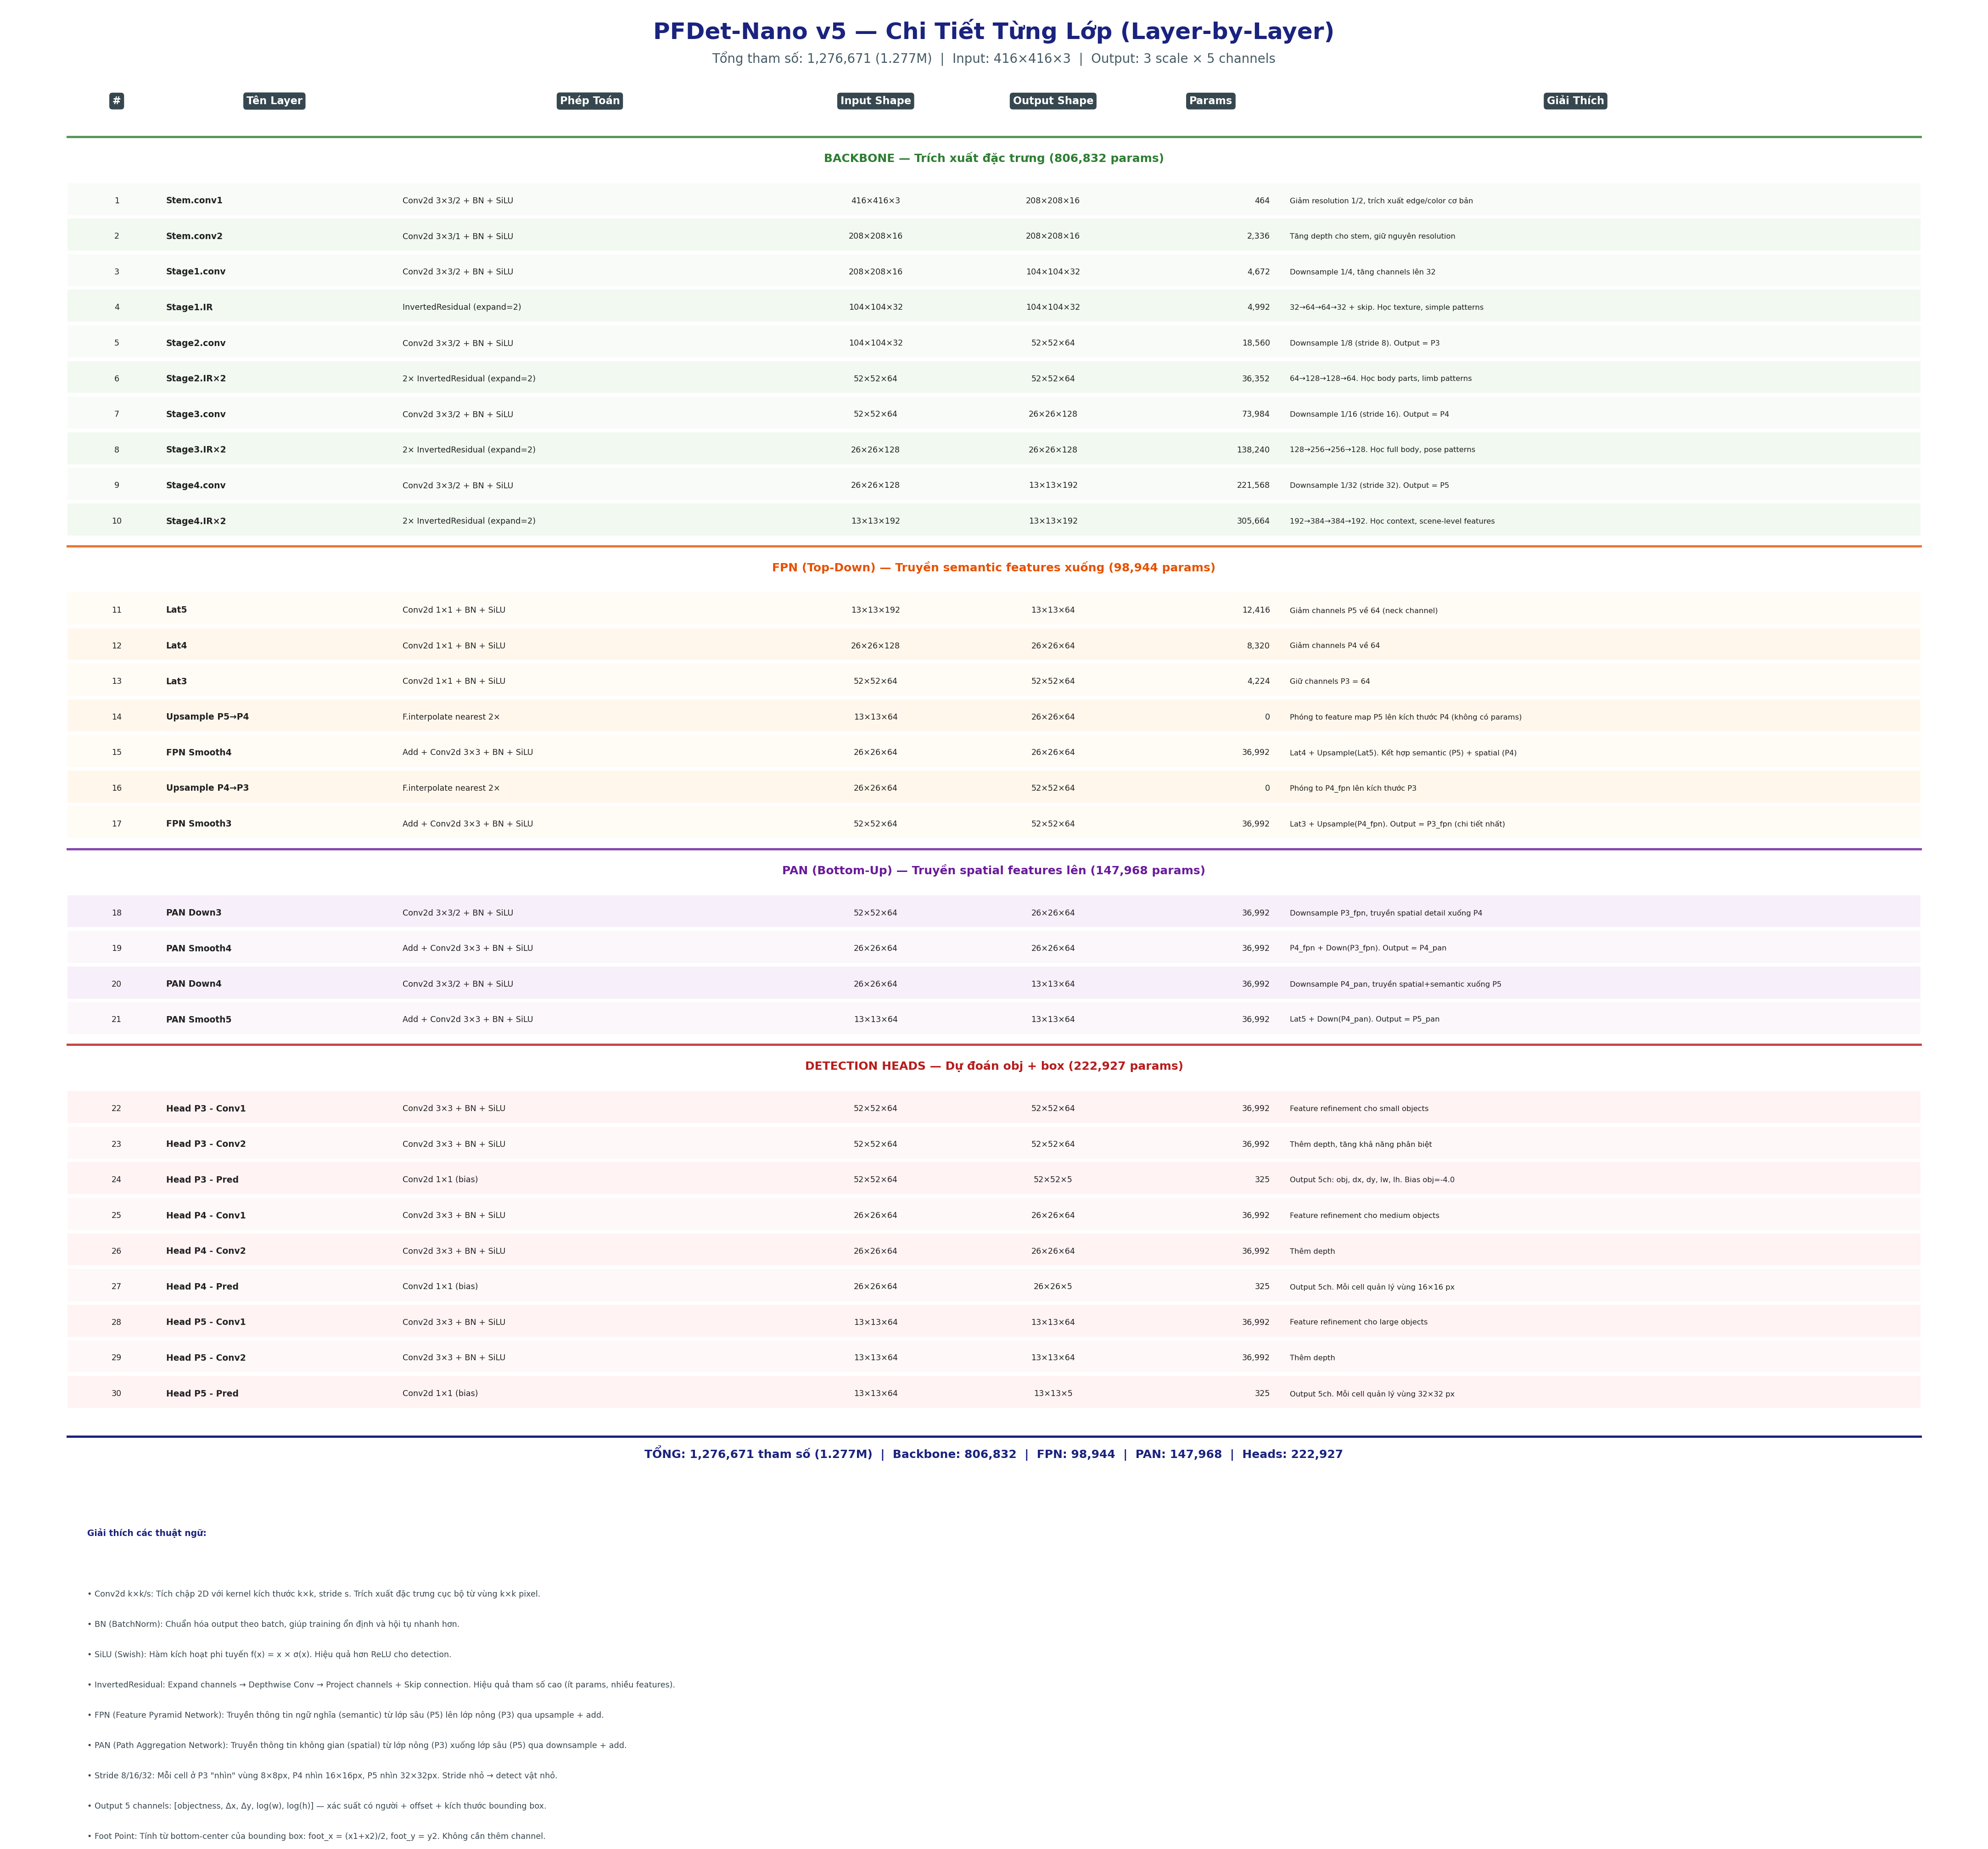

The script that saved this image:
"""
PFDet-Nano v5 - Chi tiết từng lớp (Layer-by-Layer Detail)
Tạo bảng chi tiết từng layer với input/output shape, số params, và giải thích.
"""

import matplotlib.pyplot as plt
import matplotlib
from matplotlib.patches import FancyBboxPatch
import numpy as np

# Tính params cho từng layer
def conv_params(c_in, c_out, k, groups=1, bias=False):
    """Số params của Conv2d"""
    p = (k * k * c_in * c_out) // groups
    if bias:
        p += c_out
    return p

def bn_params(c):
    """Số params của BatchNorm2d (weight + bias, không tính running stats)"""
    return c * 2

def convbn_params(c_in, c_out, k, groups=1):
    return conv_params(c_in, c_out, k, groups) + bn_params(c_out)

def ir_params(c, expand=2):
    """InvertedResidual params"""
    mid = c * expand
    p = convbn_params(c, mid, 1)       # expand
    p += convbn_params(mid, mid, 3, mid)  # dw
    p += convbn_params(mid, c, 1)      # project
    return p

def head_params(c_in, c_out=5):
    p = convbn_params(c_in, c_in, 3)   # conv1
    p += convbn_params(c_in, c_in, 3)  # conv2
    p += conv_params(c_in, c_out, 1, bias=True)  # final (has bias)
    return p


# ═══════════════════════════════════════════════════
# Build layer table data
# ═══════════════════════════════════════════════════

layers = []

def add(section, name, operation, in_shape, out_shape, params, note):
    layers.append({
        'section': section,
        'name': name,
        'operation': operation,
        'in_shape': in_shape,
        'out_shape': out_shape,
        'params': params,
        'note': note,
    })

# ── BACKBONE ──
add('BACKBONE', 'Stem.conv1', 'Conv2d 3×3/2 + BN + SiLU', '416×416×3', '208×208×16',
    convbn_params(3, 16, 3), 'Giảm resolution 1/2, trích xuất edge/color cơ bản')
add('BACKBONE', 'Stem.conv2', 'Conv2d 3×3/1 + BN + SiLU', '208×208×16', '208×208×16',
    convbn_params(16, 16, 3), 'Tăng depth cho stem, giữ nguyên resolution')

add('BACKBONE', 'Stage1.conv', 'Conv2d 3×3/2 + BN + SiLU', '208×208×16', '104×104×32',
    convbn_params(16, 32, 3), 'Downsample 1/4, tăng channels lên 32')
add('BACKBONE', 'Stage1.IR', 'InvertedResidual (expand=2)', '104×104×32', '104×104×32',
    ir_params(32), '32→64→64→32 + skip. Học texture, simple patterns')

add('BACKBONE', 'Stage2.conv', 'Conv2d 3×3/2 + BN + SiLU', '104×104×32', '52×52×64',
    convbn_params(32, 64, 3), 'Downsample 1/8 (stride 8). Output = P3')
add('BACKBONE', 'Stage2.IR×2', '2× InvertedResidual (expand=2)', '52×52×64', '52×52×64',
    ir_params(64) * 2, '64→128→128→64. Học body parts, limb patterns')

add('BACKBONE', 'Stage3.conv', 'Conv2d 3×3/2 + BN + SiLU', '52×52×64', '26×26×128',
    convbn_params(64, 128, 3), 'Downsample 1/16 (stride 16). Output = P4')
add('BACKBONE', 'Stage3.IR×2', '2× InvertedResidual (expand=2)', '26×26×128', '26×26×128',
    ir_params(128) * 2, '128→256→256→128. Học full body, pose patterns')

add('BACKBONE', 'Stage4.conv', 'Conv2d 3×3/2 + BN + SiLU', '26×26×128', '13×13×192',
    convbn_params(128, 192, 3), 'Downsample 1/32 (stride 32). Output = P5')
add('BACKBONE', 'Stage4.IR×2', '2× InvertedResidual (expand=2)', '13×13×192', '13×13×192',
    ir_params(192) * 2, '192→384→384→192. Học context, scene-level features')

# ── FPN (Top-Down) ──
add('FPN', 'Lat5', 'Conv2d 1×1 + BN + SiLU', '13×13×192', '13×13×64',
    convbn_params(192, 64, 1), 'Giảm channels P5 về 64 (neck channel)')
add('FPN', 'Lat4', 'Conv2d 1×1 + BN + SiLU', '26×26×128', '26×26×64',
    convbn_params(128, 64, 1), 'Giảm channels P4 về 64')
add('FPN', 'Lat3', 'Conv2d 1×1 + BN + SiLU', '52×52×64', '52×52×64',
    convbn_params(64, 64, 1), 'Giữ channels P3 = 64')

add('FPN', 'Upsample P5→P4', 'F.interpolate nearest 2×', '13×13×64', '26×26×64',
    0, 'Phóng to feature map P5 lên kích thước P4 (không có params)')
add('FPN', 'FPN Smooth4', 'Add + Conv2d 3×3 + BN + SiLU', '26×26×64', '26×26×64',
    convbn_params(64, 64, 3), 'Lat4 + Upsample(Lat5). Kết hợp semantic (P5) + spatial (P4)')

add('FPN', 'Upsample P4→P3', 'F.interpolate nearest 2×', '26×26×64', '52×52×64',
    0, 'Phóng to P4_fpn lên kích thước P3')
add('FPN', 'FPN Smooth3', 'Add + Conv2d 3×3 + BN + SiLU', '52×52×64', '52×52×64',
    convbn_params(64, 64, 3), 'Lat3 + Upsample(P4_fpn). Output = P3_fpn (chi tiết nhất)')

# ── PAN (Bottom-Up) ──
add('PAN', 'PAN Down3', 'Conv2d 3×3/2 + BN + SiLU', '52×52×64', '26×26×64',
    convbn_params(64, 64, 3), 'Downsample P3_fpn, truyền spatial detail xuống P4')
add('PAN', 'PAN Smooth4', 'Add + Conv2d 3×3 + BN + SiLU', '26×26×64', '26×26×64',
    convbn_params(64, 64, 3), 'P4_fpn + Down(P3_fpn). Output = P4_pan')

add('PAN', 'PAN Down4', 'Conv2d 3×3/2 + BN + SiLU', '26×26×64', '13×13×64',
    convbn_params(64, 64, 3), 'Downsample P4_pan, truyền spatial+semantic xuống P5')
add('PAN', 'PAN Smooth5', 'Add + Conv2d 3×3 + BN + SiLU', '13×13×64', '13×13×64',
    convbn_params(64, 64, 3), 'Lat5 + Down(P4_pan). Output = P5_pan')

# ── HEADS ──
add('HEAD', 'Head P3 - Conv1', 'Conv2d 3×3 + BN + SiLU', '52×52×64', '52×52×64',
    convbn_params(64, 64, 3), 'Feature refinement cho small objects')
add('HEAD', 'Head P3 - Conv2', 'Conv2d 3×3 + BN + SiLU', '52×52×64', '52×52×64',
    convbn_params(64, 64, 3), 'Thêm depth, tăng khả năng phân biệt')
add('HEAD', 'Head P3 - Pred', 'Conv2d 1×1 (bias)', '52×52×64', '52×52×5',
    conv_params(64, 5, 1, bias=True), 'Output 5ch: obj, dx, dy, lw, lh. Bias obj=-4.0')

add('HEAD', 'Head P4 - Conv1', 'Conv2d 3×3 + BN + SiLU', '26×26×64', '26×26×64',
    convbn_params(64, 64, 3), 'Feature refinement cho medium objects')
add('HEAD', 'Head P4 - Conv2', 'Conv2d 3×3 + BN + SiLU', '26×26×64', '26×26×64',
    convbn_params(64, 64, 3), 'Thêm depth')
add('HEAD', 'Head P4 - Pred', 'Conv2d 1×1 (bias)', '26×26×64', '26×26×5',
    conv_params(64, 5, 1, bias=True), 'Output 5ch. Mỗi cell quản lý vùng 16×16 px')

add('HEAD', 'Head P5 - Conv1', 'Conv2d 3×3 + BN + SiLU', '13×13×64', '13×13×64',
    convbn_params(64, 64, 3), 'Feature refinement cho large objects')
add('HEAD', 'Head P5 - Conv2', 'Conv2d 3×3 + BN + SiLU', '13×13×64', '13×13×64',
    convbn_params(64, 64, 3), 'Thêm depth')
add('HEAD', 'Head P5 - Pred', 'Conv2d 1×1 (bias)', '13×13×64', '13×13×5',
    conv_params(64, 5, 1, bias=True), 'Output 5ch. Mỗi cell quản lý vùng 32×32 px')

# ═══════════════════════════════════════════════════
# RENDER TABLE
# ═══════════════════════════════════════════════════

total_params = sum(l['params'] for l in layers)

# Section colors
section_colors = {
    'BACKBONE': '#E8F5E9',
    'FPN': '#FFF3E0',
    'PAN': '#F3E5F5',
    'HEAD': '#FFEBEE',
}
section_header_colors = {
    'BACKBONE': '#2E7D32',
    'FPN': '#E65100',
    'PAN': '#6A1B9A',
    'HEAD': '#B71C1C',
}

fig, ax = plt.subplots(figsize=(24, 22))
ax.axis('off')
fig.patch.set_facecolor('white')

# Title
ax.text(0.5, 0.98, 'PFDet-Nano v5 — Chi Tiết Từng Lớp (Layer-by-Layer)',
        transform=ax.transAxes, ha='center', fontsize=20, fontweight='bold', color='#1A237E')
ax.text(0.5, 0.965, f'Tổng tham số: {total_params:,} ({total_params/1e6:.3f}M)  |  Input: 416×416×3  |  Output: 3 scale × 5 channels',
        transform=ax.transAxes, ha='center', fontsize=11, color='#455A64')

# Table
col_widths = [0.04, 0.12, 0.20, 0.09, 0.09, 0.07, 0.30]
col_labels = ['#', 'Tên Layer', 'Phép Toán', 'Input Shape', 'Output Shape', 'Params', 'Giải Thích']
col_x = [0.035]
for w in col_widths[:-1]:
    col_x.append(col_x[-1] + w)

row_height = 0.023
start_y = 0.94

# Header
y = start_y
for j, (label, cx) in enumerate(zip(col_labels, col_x)):
    ax.text(cx + col_widths[j]/2, y, label, transform=ax.transAxes,
            ha='center', va='center', fontsize=9, fontweight='bold', color='white',
            bbox=dict(boxstyle='round,pad=0.3', facecolor='#37474F', edgecolor='none'))

y -= row_height * 1.3

current_section = None
row_num = 0

for i, layer in enumerate(layers):
    # Section header
    if layer['section'] != current_section:
        current_section = layer['section']
        section_params = sum(l['params'] for l in layers if l['section'] == current_section)

        # Section separator
        y -= row_height * 0.3
        ax.plot([0.03, 0.97], [y + row_height * 0.6, y + row_height * 0.6],
               transform=ax.transAxes, color=section_header_colors[current_section],
               linewidth=2, alpha=0.8)

        section_label = {
            'BACKBONE': f'BACKBONE — Trích xuất đặc trưng ({section_params:,} params)',
            'FPN': f'FPN (Top-Down) — Truyền semantic features xuống ({section_params:,} params)',
            'PAN': f'PAN (Bottom-Up) — Truyền spatial features lên ({section_params:,} params)',
            'HEAD': f'DETECTION HEADS — Dự đoán obj + box ({section_params:,} params)',
        }
        ax.text(0.5, y, section_label[current_section], transform=ax.transAxes,
                ha='center', va='center', fontsize=10, fontweight='bold',
                color=section_header_colors[current_section])
        y -= row_height * 1.2

    row_num += 1
    bg_color = section_colors[layer['section']]
    if row_num % 2 == 0:
        # Slightly darker for alternating rows
        bg_alpha = 0.6
    else:
        bg_alpha = 0.3

    # Row background
    ax.fill_between([0.03, 0.97], y - row_height * 0.4, y + row_height * 0.5,
                    facecolor=bg_color, alpha=bg_alpha, transform=ax.transAxes)

    # Row data
    row_data = [
        str(row_num),
        layer['name'],
        layer['operation'],
        layer['in_shape'],
        layer['out_shape'],
        f"{layer['params']:,}" if layer['params'] > 0 else '0',
        layer['note'],
    ]

    aligns = ['center', 'left', 'left', 'center', 'center', 'right', 'left']
    fontsizes = [7, 7.5, 7, 7, 7, 7, 6.5]

    for j, (val, cx, align, fs) in enumerate(zip(row_data, col_x, aligns, fontsizes)):
        x_pos = cx + (col_widths[j]/2 if align == 'center' else 0.005 if align == 'left' else col_widths[j] - 0.005)
        ax.text(x_pos, y, val, transform=ax.transAxes,
                ha=align, va='center', fontsize=fs, color='#212121',
                fontweight='bold' if j == 1 else 'normal')

    y -= row_height

# ═══════════════════════════════════════════════════
# SUMMARY at bottom
# ═══════════════════════════════════════════════════
y -= row_height * 0.5

# Total line
ax.plot([0.03, 0.97], [y + row_height * 0.3, y + row_height * 0.3],
       transform=ax.transAxes, color='#1A237E', linewidth=2)

ax.text(0.5, y - row_height * 0.3,
        f'TỔNG: {total_params:,} tham số ({total_params/1e6:.3f}M)  |  '
        f'Backbone: {sum(l["params"] for l in layers if l["section"]=="BACKBONE"):,}  |  '
        f'FPN: {sum(l["params"] for l in layers if l["section"]=="FPN"):,}  |  '
        f'PAN: {sum(l["params"] for l in layers if l["section"]=="PAN"):,}  |  '
        f'Heads: {sum(l["params"] for l in layers if l["section"]=="HEAD"):,}',
        transform=ax.transAxes, ha='center', fontsize=10, fontweight='bold', color='#1A237E')

# Explanation box
y -= row_height * 2.5
explanations = [
    'Giải thích các thuật ngữ:',
    '',
    '• Conv2d k×k/s: Tích chập 2D với kernel kích thước k×k, stride s. Trích xuất đặc trưng cục bộ từ vùng k×k pixel.',
    '• BN (BatchNorm): Chuẩn hóa output theo batch, giúp training ổn định và hội tụ nhanh hơn.',
    '• SiLU (Swish): Hàm kích hoạt phi tuyến f(x) = x × σ(x). Hiệu quả hơn ReLU cho detection.',
    '• InvertedResidual: Expand channels → Depthwise Conv → Project channels + Skip connection. Hiệu quả tham số cao (ít params, nhiều features).',
    '• FPN (Feature Pyramid Network): Truyền thông tin ngữ nghĩa (semantic) từ lớp sâu (P5) lên lớp nông (P3) qua upsample + add.',
    '• PAN (Path Aggregation Network): Truyền thông tin không gian (spatial) từ lớp nông (P3) xuống lớp sâu (P5) qua downsample + add.',
    '• Stride 8/16/32: Mỗi cell ở P3 "nhìn" vùng 8×8px, P4 nhìn 16×16px, P5 nhìn 32×32px. Stride nhỏ → detect vật nhỏ.',
    '• Output 5 channels: [objectness, Δx, Δy, log(w), log(h)] — xác suất có người + offset + kích thước bounding box.',
    '• Foot Point: Tính từ bottom-center của bounding box: foot_x = (x1+x2)/2, foot_y = y2. Không cần thêm channel.',
]

for i, line in enumerate(explanations):
    ax.text(0.04, y - i * row_height * 0.85, line, transform=ax.transAxes,
            fontsize=7.5 if i == 0 else 7,
            fontweight='bold' if i == 0 else 'normal',
            color='#1A237E' if i == 0 else '#37474F')

plt.tight_layout(pad=0.5)
plt.savefig('runs/train_v5/pfdet_nano_v5_layer_detail.png', dpi=180, bbox_inches='tight',
            facecolor='white', edgecolor='none')
plt.savefig('runs/train_v5/pfdet_nano_v5_layer_detail.pdf', bbox_inches='tight',
            facecolor='white', edgecolor='none')
print("Saved: runs/train_v5/pfdet_nano_v5_layer_detail.png")
print("Saved: runs/train_v5/pfdet_nano_v5_layer_detail.pdf")
